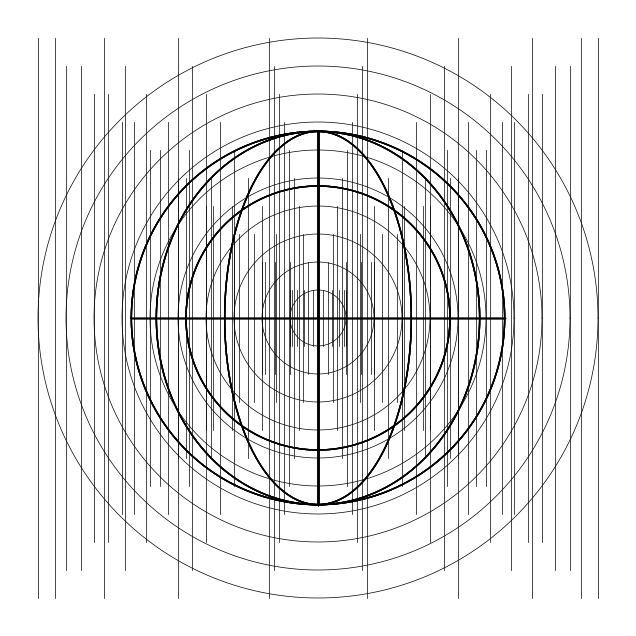

This figure's Python source:

import numpy as np
import matplotlib.pyplot as plt

def draw_grid(ax, radius, num_lines):
    # Draw grid lines resembling latitude and longitude on a sphere
    for i in range(num_lines):
        theta = np.linspace(0, 2 * np.pi, 500)
        r = radius * (i + 1) / num_lines
        x = r * np.cos(theta)
        y = r * np.sin(theta)
        ax.plot(x, y, color='black', linewidth=0.5)
        
        for angle in np.linspace(0, np.pi, num_lines):
            x = r * np.cos(angle)
            y = np.linspace(-r, r, 500)
            ax.plot(x * np.ones_like(y), y, color='black', linewidth=0.5)

def draw_ellipses(ax, num_ellipses, radius):
    angles = np.linspace(0, np.pi / 2, num_ellipses)
    for angle in angles:
        t = np.linspace(0, 2 * np.pi, 500)
        x = radius * np.cos(t) * np.cos(angle)
        y = radius * np.sin(t)
        ax.plot(x, y, color='black', linewidth=1)
        ax.plot(-x, y, color='black', linewidth=1)
        ax.plot(x, -y, color='black', linewidth=1)
        ax.plot(-x, -y, color='black', linewidth=1)

def draw_symmetry(ax, radius, num_lines):
    angles = np.linspace(0, 2 * np.pi, num_lines, endpoint=False)
    for angle in angles:
        t = np.linspace(0, 2 * np.pi, 500)
        x = radius * np.cos(t) * np.cos(angle)
        y = radius * np.sin(t) * np.sin(angle)
        ax.plot(x, y, color='black', linewidth=1)

def main():
    fig, ax = plt.subplots(figsize=(8, 8))
    ax.set_aspect('equal')
    ax.axis('off')
    
    # Draw the spherical grid pattern
    draw_grid(ax, radius=3, num_lines=10)
    
    # Draw the elliptical flower pattern
    draw_ellipses(ax, num_ellipses=4, radius=2)
    
    # Draw the symmetrical pattern
    draw_symmetry(ax, radius=2, num_lines=8)
    
    plt.show()

if __name__ == "__main__":
    main()

